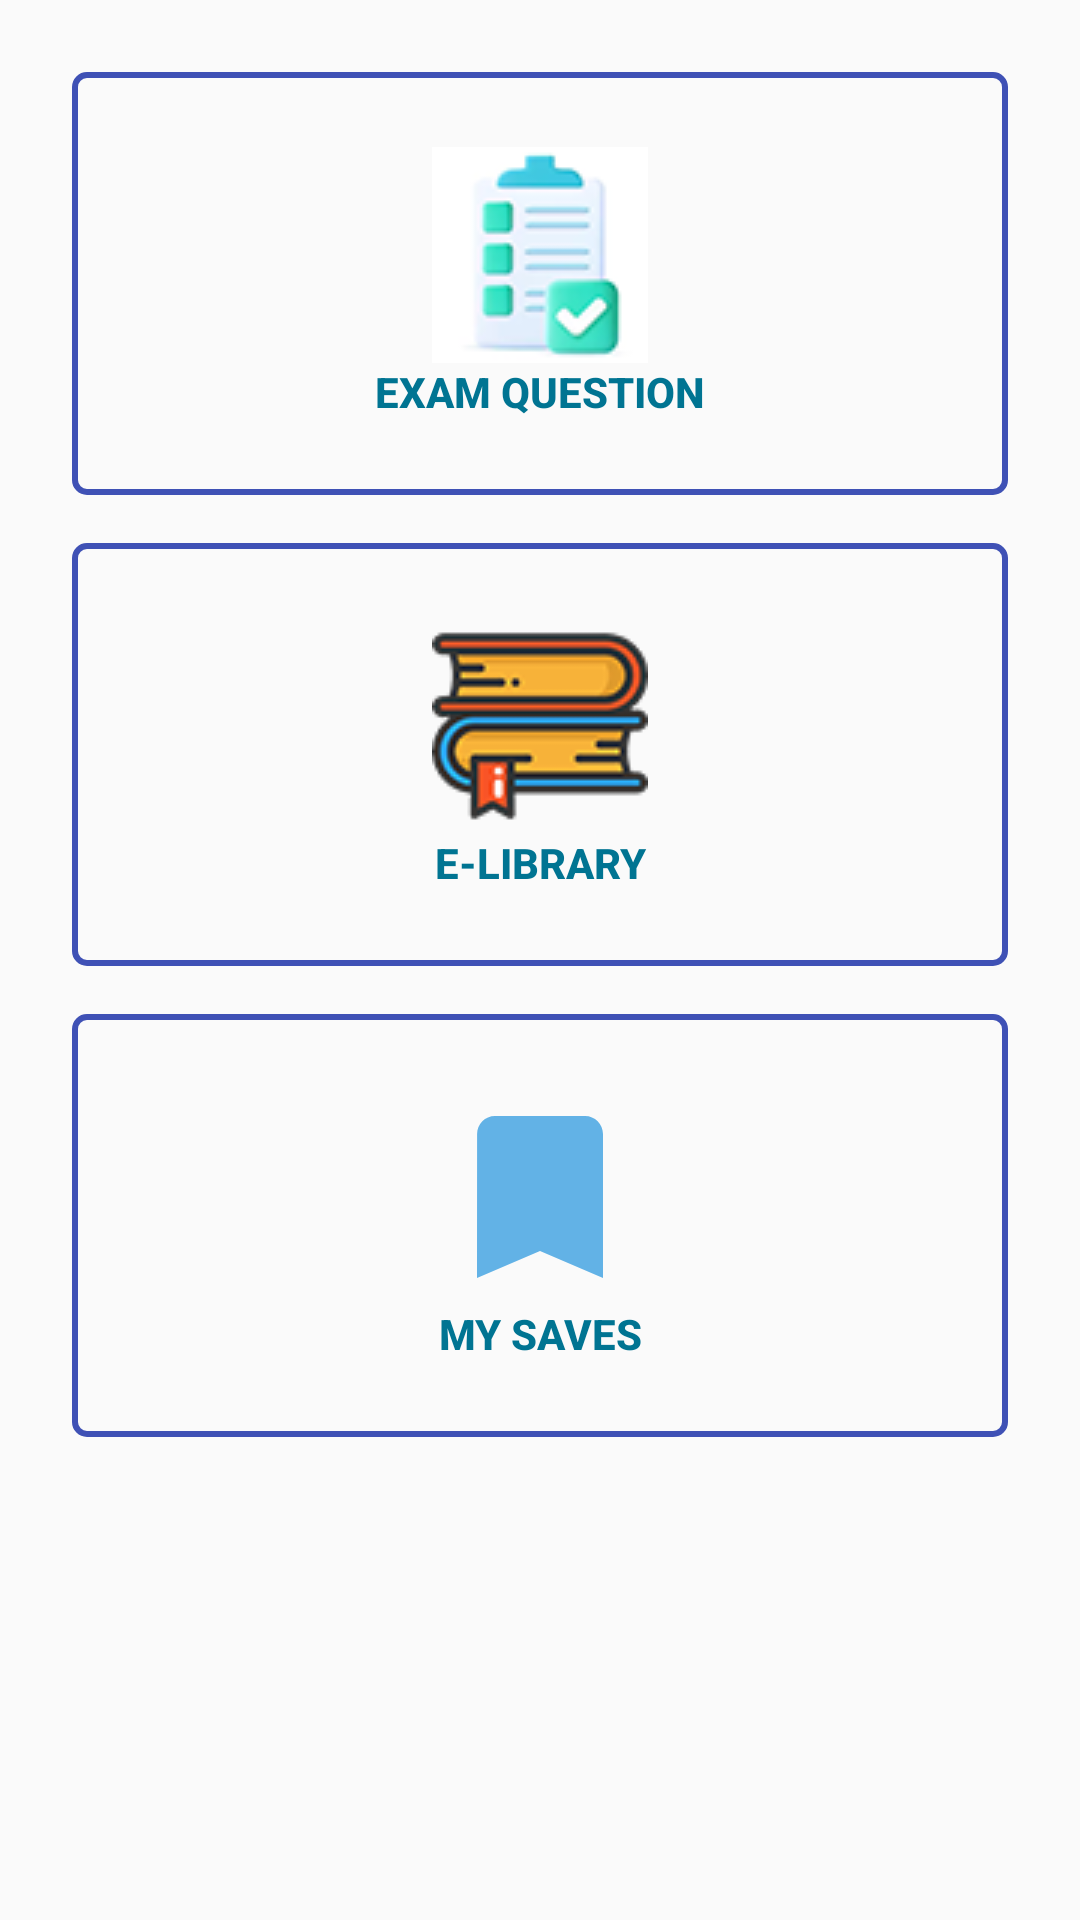

Layout XML and referenced resources for this Android screen:
<!-- AndroidManifest.xml: application theme Theme.DIUQuestionBank -->
<!-- res/layout/fragment_home.xml -->
<?xml version="1.0" encoding="utf-8"?>
<LinearLayout xmlns:android="http://schemas.android.com/apk/res/android"
    xmlns:tools="http://schemas.android.com/tools"
    android:layout_width="match_parent"
    android:layout_height="match_parent"
    xmlns:app="http://schemas.android.com/apk/res-auto"
    android:orientation="vertical"
    android:padding="16dp"
    tools:context=".Fragment.HomeFragment">


    <Button
        android:layout_margin="8dp"
        android:layout_width="match_parent"
        android:layout_height="wrap_content"
        android:id="@+id/btnExamQuestion"
        android:paddingVertical="25dp"
        android:drawableTop="@drawable/question"
        android:background="@drawable/spinner_border"
        android:textStyle="bold"
        android:textColor="@color/colorPrimaryDark"
        android:text="Exam Question"/>

    <Button
        android:layout_margin="8dp"
        android:layout_width="match_parent"
        android:layout_height="wrap_content"
        android:id="@+id/btnELibrary"
        android:paddingVertical="25dp"
        android:drawableTop="@drawable/elibrary"
        android:background="@drawable/spinner_border"
        android:textStyle="bold"
        android:textColor="@color/colorPrimaryDark"
        android:text="E-Library"/>
    <Button
        android:layout_margin="8dp"
        android:layout_width="match_parent"
        android:layout_height="wrap_content"
        android:id="@+id/btnMySaves"
        android:paddingVertical="25dp"
        android:drawableTop="@drawable/ic_bookmark_72"
        android:background="@drawable/spinner_border"
        android:textStyle="bold"
        android:textColor="@color/colorPrimaryDark"
        android:text="My Saves"/>





</LinearLayout>
<!-- resources referenced by this layout -->
<resources>
  <color name="colorPrimaryDark">#007492</color>
  <!-- drawable elibrary: png bitmap (drawable, 7681 bytes) -->
  <!-- drawable ic_bookmark_72 (drawable) -->
  <vector android:height="72dp" android:tint="#62B2E6"
      android:viewportHeight="24" android:viewportWidth="24"
      android:width="72dp" xmlns:android="http://schemas.android.com/apk/res/android">
      <path android:fillColor="@android:color/white" android:pathData="M17,3H7c-1.1,0 -1.99,0.9 -1.99,2L5,21l7,-3 7,3V5c0,-1.1 -0.9,-2 -2,-2z"/>
  </vector>
  <!-- drawable question: png bitmap (drawable, 5778 bytes) -->
  <!-- drawable spinner_border (drawable) -->
  <layer-list xmlns:android="http://schemas.android.com/apk/res/android">
      <item>
          <shape android:shape="rectangle">
              <solid android:color="@android:color/transparent" />
              <corners android:radius="4dp" /> 
              <stroke
                  android:width="2dp"
                  android:color="#3F51B5" /> 
          </shape>
      </item>
  </layer-list>
  <style name="Theme.DIUQuestionBank" parent="Theme.AppCompat.Light.DarkActionBar">
          
          <item name="colorPrimary">@color/purple_500</item>
          <item name="colorPrimaryDark">@color/purple_700</item>
          <item name="colorAccent">@color/teal_200</item>
          
      </style>
  <color name="purple_500">#FF6200EE</color>
  <color name="purple_700">#FF3700B3</color>
  <color name="teal_200">#FF03DAC5</color>
</resources>
